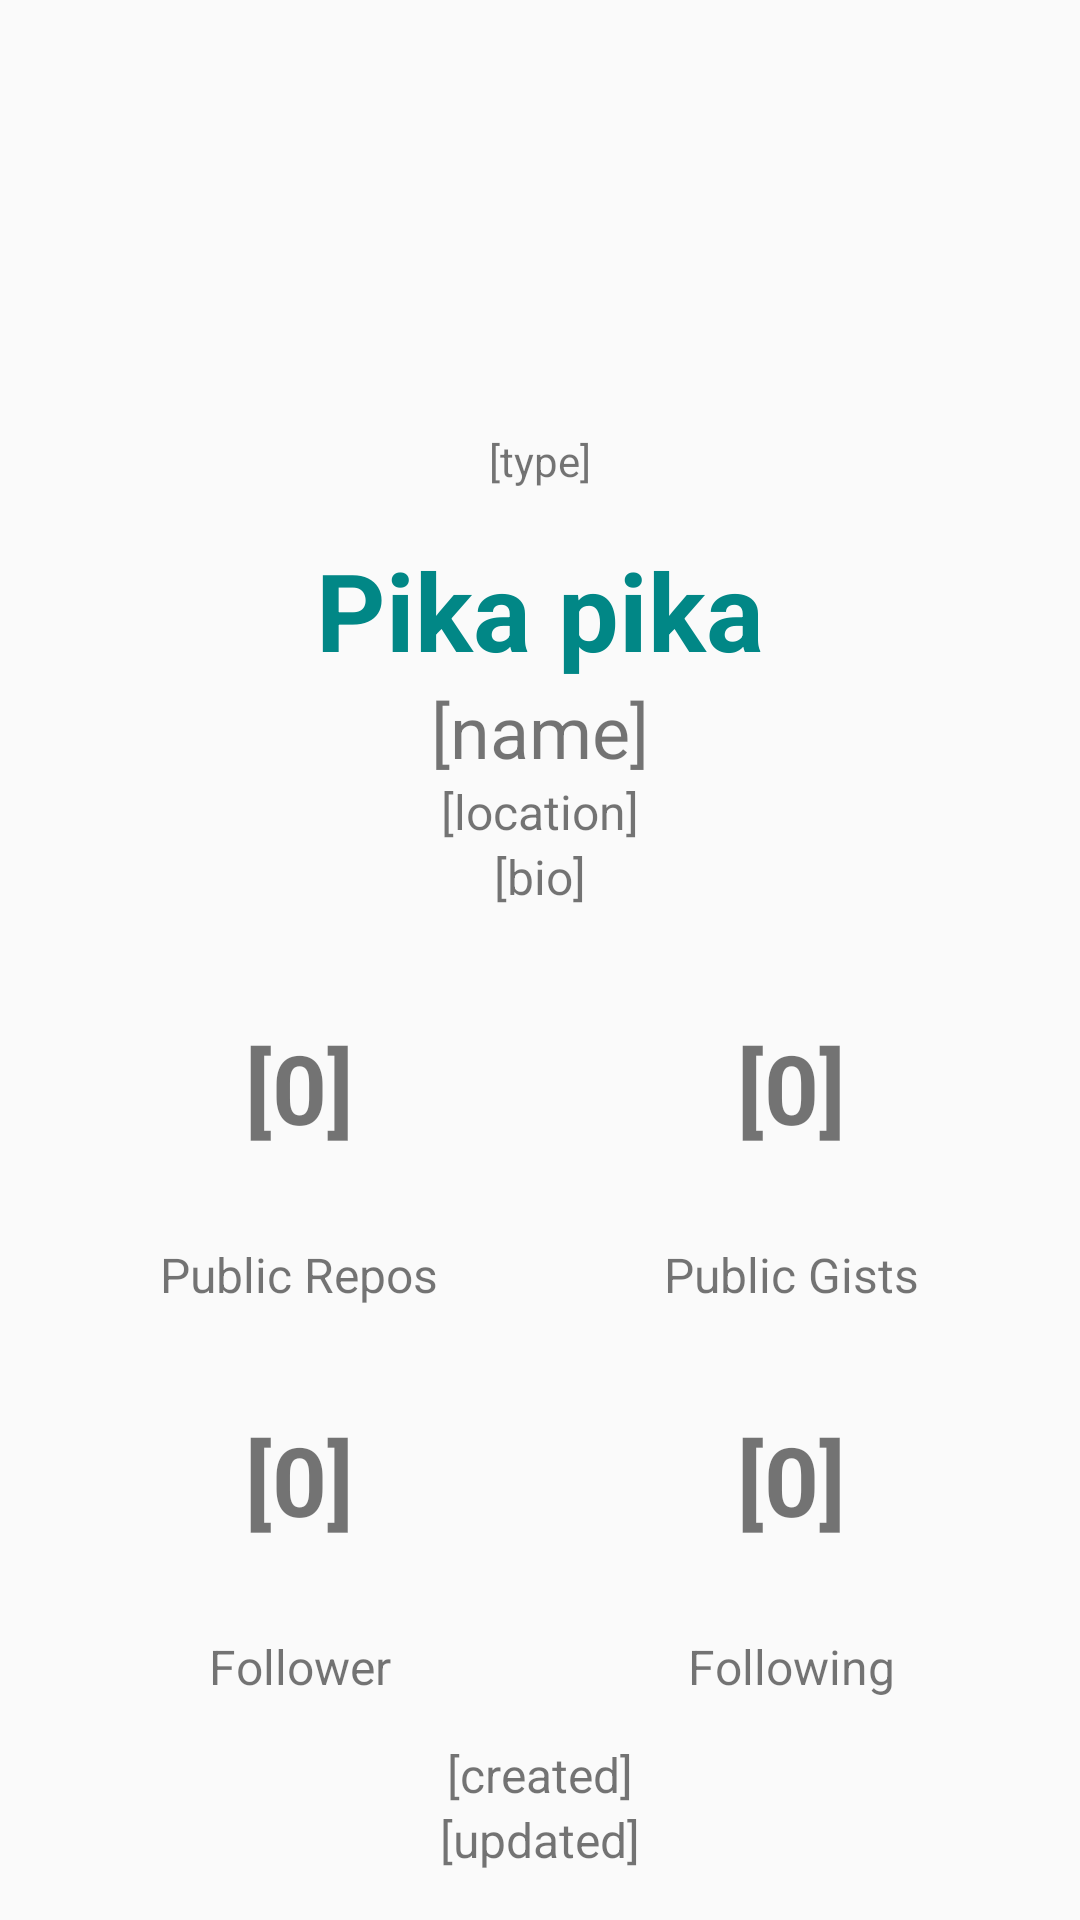

Write the Android layout XML for this screen, with the resource values it uses.
<!-- AndroidManifest.xml: application theme Theme.MySearchGithubUserApplication -->
<!-- res/layout/activity_detail_user.xml -->
<?xml version="1.0" encoding="utf-8"?>
<LinearLayout xmlns:android="http://schemas.android.com/apk/res/android"
    xmlns:app="http://schemas.android.com/apk/res-auto"
    xmlns:tools="http://schemas.android.com/tools"
    android:layout_width="match_parent"
    android:layout_height="match_parent"
    android:gravity="center_horizontal"
    android:orientation="vertical"
    android:padding="16dp"
    tools:context=".DetailUserActivity">

    <ImageView
        android:id="@+id/image_user"
        android:layout_width="120dp"
        android:layout_height="120dp"
        android:src="@mipmap/ic_launcher_round" />

    <TextView
        android:id="@+id/tv_type"
        android:layout_width="wrap_content"
        android:layout_height="wrap_content"
        android:layout_marginTop="8dp"
        android:text="[type]" />

    <TextView
        android:id="@+id/tv_username"
        android:layout_width="wrap_content"
        android:layout_height="wrap_content"
        android:layout_marginTop="16dp"
        android:text="Pika pika"
        android:textColor="@color/teal_700"
        android:textSize="36sp"
        android:textStyle="bold" />

    <TextView
        android:id="@+id/tv_name"
        android:layout_width="wrap_content"
        android:layout_height="wrap_content"
        android:text="[name]"
        android:textSize="24sp" />

    <TextView
        android:id="@+id/tv_location"
        android:layout_width="wrap_content"
        android:layout_height="wrap_content"
        android:text="[location]"
        android:textSize="16sp" />

    <TextView
        android:id="@+id/tv_bio"
        android:layout_width="wrap_content"
        android:layout_height="wrap_content"
        android:text="[bio]"
        android:textSize="16sp" />

    <TableLayout
        android:layout_width="match_parent"
        android:layout_height="0dp"
        android:layout_marginTop="8dp"
        android:layout_marginBottom="8dp"
        android:layout_weight="1">

        <TableRow
            android:layout_width="wrap_content"
            android:layout_height="wrap_content"
            android:layout_weight="10">

            <TextView
                android:id="@+id/tv_repos"
                android:layout_width="wrap_content"
                android:layout_height="match_parent"
                android:layout_weight="1"
                android:gravity="center"
                android:text="[0]"
                android:textSize="32sp"
                android:textStyle="bold" />

            <TextView
                android:id="@+id/tv_gist"
                android:layout_width="wrap_content"
                android:layout_height="match_parent"
                android:layout_weight="1"
                android:gravity="center"
                android:text="[0]"
                android:textSize="32sp"
                android:textStyle="bold" />
        </TableRow>

        <TableRow
            android:layout_width="wrap_content"
            android:layout_height="wrap_content"
            android:layout_weight="1">

            <TextView
                android:layout_width="wrap_content"
                android:layout_height="wrap_content"
                android:layout_weight="1"
                android:gravity="center"
                android:text="Public Repos"
                android:textSize="16sp" />

            <TextView
                android:layout_width="wrap_content"
                android:layout_height="wrap_content"
                android:layout_weight="1"
                android:gravity="center"
                android:text="Public Gists"
                android:textSize="16sp" />
        </TableRow>

        <TableRow
            android:layout_width="wrap_content"
            android:layout_height="wrap_content"
            android:layout_weight="10">

            <TextView
                android:id="@+id/tv_follower"
                android:layout_width="wrap_content"
                android:layout_height="match_parent"
                android:layout_weight="1"
                android:gravity="center"
                android:text="[0]"
                android:textSize="32sp"
                android:textStyle="bold" />

            <TextView
                android:id="@+id/tv_following"
                android:layout_width="wrap_content"
                android:layout_height="match_parent"
                android:layout_weight="1"
                android:gravity="center"
                android:text="[0]"
                android:textSize="32sp"
                android:textStyle="bold" />
        </TableRow>

        <TableRow
            android:layout_width="wrap_content"
            android:layout_height="wrap_content"
            android:layout_weight="1">

            <TextView
                android:layout_width="wrap_content"
                android:layout_height="wrap_content"
                android:layout_weight="1"
                android:gravity="center"
                android:text="Follower"
                android:textSize="16sp" />

            <TextView
                android:layout_width="wrap_content"
                android:layout_height="wrap_content"
                android:layout_weight="1"
                android:gravity="center"
                android:text="Following"
                android:textSize="16sp" />
        </TableRow>
    </TableLayout>

    <TextView
        android:id="@+id/tv_created"
        android:layout_width="wrap_content"
        android:layout_height="wrap_content"
        android:text="[created]"
        android:textSize="16sp" />

    <TextView
        android:id="@+id/tv_updated"
        android:layout_width="wrap_content"
        android:layout_height="wrap_content"
        android:text="[updated]"
        android:textSize="16sp" />
</LinearLayout>
<!-- resources referenced by this layout -->
<resources>
  <style name="Theme.MySearchGithubUserApplication" parent="Theme.AppCompat.Light.DarkActionBar">
          
          <item name="colorPrimary">@color/purple_500</item>
          <item name="colorPrimaryDark">@color/purple_700</item>
          <item name="colorAccent">@color/teal_200</item>
          
      </style>
  <!-- not gathered from this repository: default colours our renderer supplied (Android Studio template values) -->
  <color name="purple_500">#FF6200EE</color>
  <color name="purple_700">#FF3700B3</color>
  <color name="teal_200">#FF03DAC5</color>
  <color name="teal_700">#FF018786</color>
</resources>
